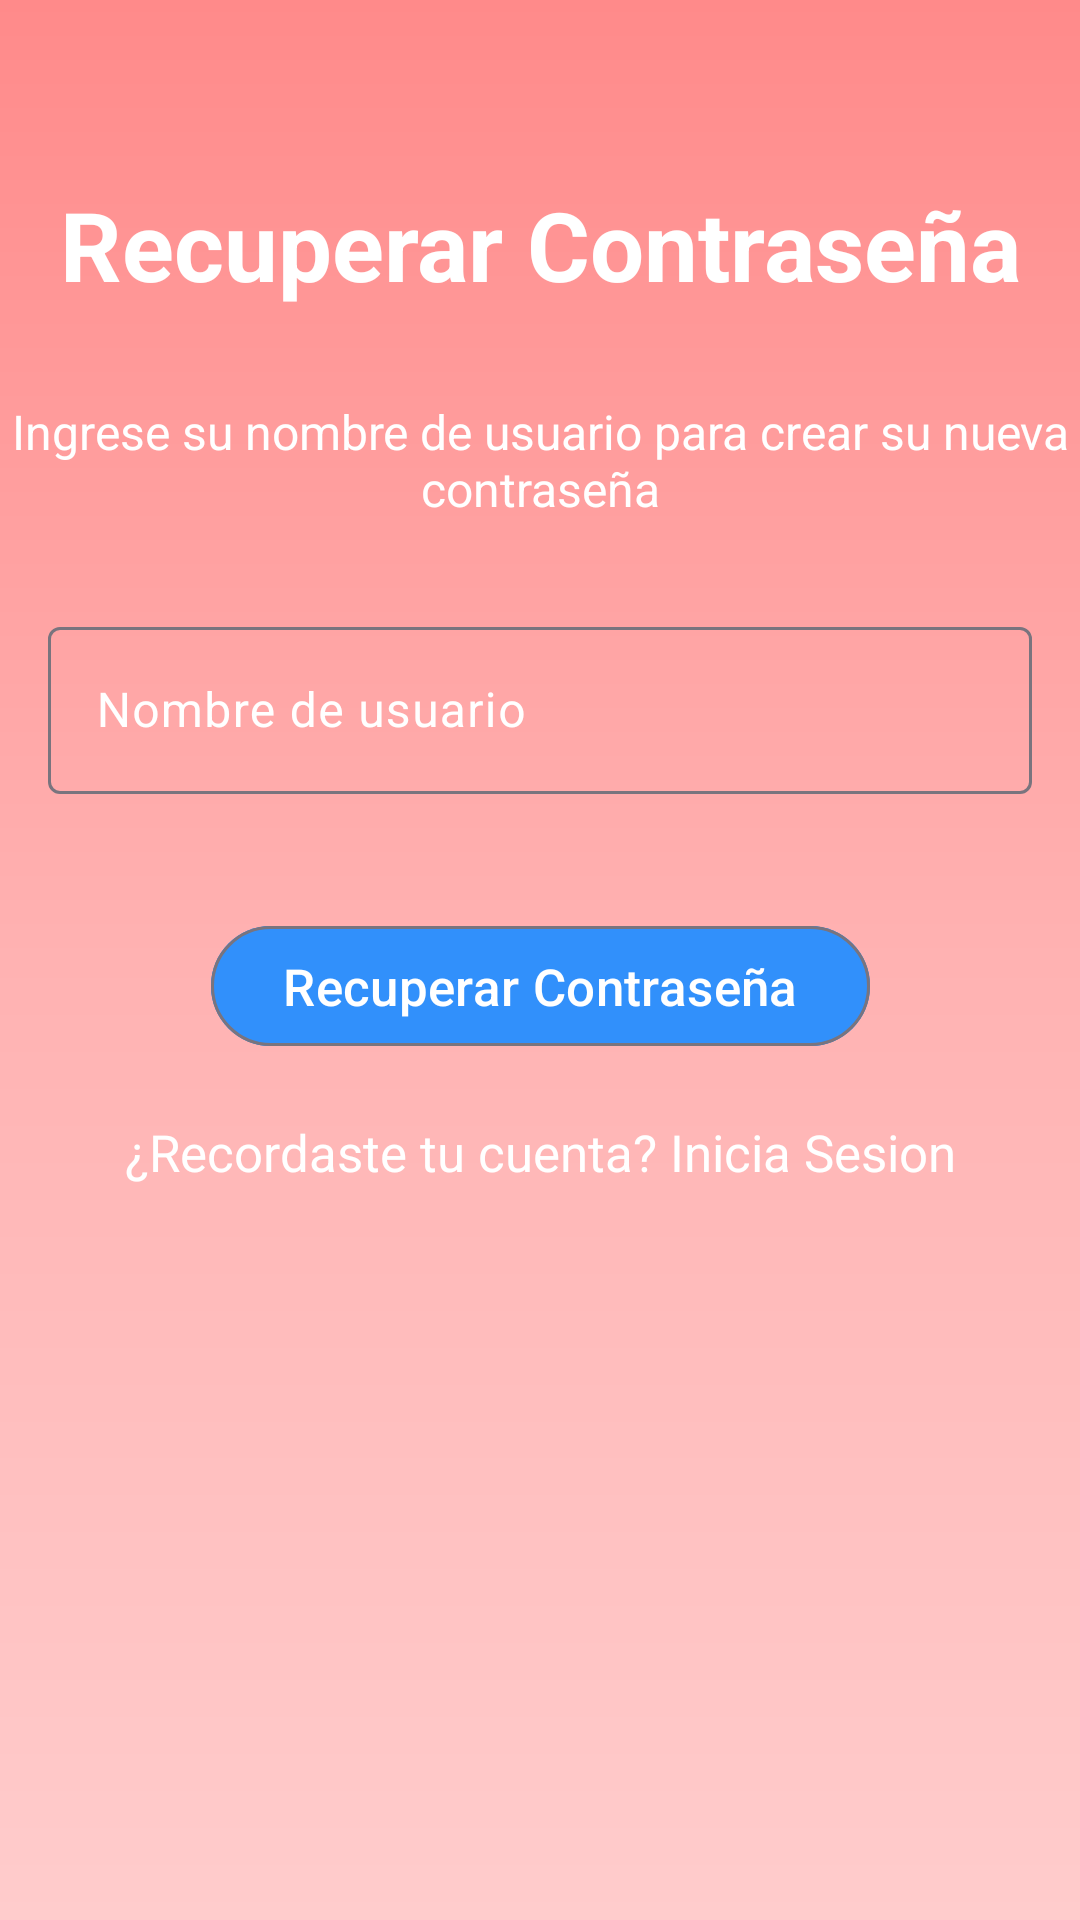

Reconstruct the res/layout file that produces this screen, plus the resources it refers to.
<!-- AndroidManifest.xml: application theme Theme.SafeEntry -->
<!-- res/layout/activity_olvidaste_contrasena.xml -->
<?xml version="1.0" encoding="utf-8"?>
<androidx.constraintlayout.widget.ConstraintLayout xmlns:android="http://schemas.android.com/apk/res/android"
    xmlns:app="http://schemas.android.com/apk/res-auto"
    xmlns:tools="http://schemas.android.com/tools"
    android:id="@+id/main"
    android:layout_width="match_parent"
    android:layout_height="match_parent"
    android:background="@drawable/background"
    tools:context=".OlvidasteContrasena">

    <TextView
        android:id="@+id/tvTitulo"
        android:layout_width="wrap_content"
        android:layout_height="wrap_content"
        android:text="@string/recuperar_contrasena"
        android:textSize="32sp"
        android:textStyle="bold"
        android:textColor="@color/white"
        android:layout_marginTop="60dp"
        app:layout_constraintEnd_toEndOf="parent"
        app:layout_constraintStart_toStartOf="parent"
        app:layout_constraintTop_toTopOf="parent"/>

    <TextView
        android:id="@+id/tvDescripcion"
        android:layout_width="wrap_content"
        android:layout_height="wrap_content"
        android:text="@string/Descripcion_recuperarcontrasena"
        android:textSize="16sp"
        android:textColor="@color/white"
        android:layout_marginTop="30dp"
        android:textAlignment="center"
        app:layout_constraintEnd_toEndOf="parent"
        app:layout_constraintStart_toStartOf="parent"
        app:layout_constraintTop_toBottomOf="@id/tvTitulo"
        />


    <com.google.android.material.textfield.TextInputLayout
        android:id="@+id/tiNombreUsuario"
        android:layout_width="0dp"
        android:layout_height="wrap_content"
        android:layout_marginStart="16dp"
        android:layout_marginTop="30dp"
        android:layout_marginEnd="16dp"
        android:hint="@string/nombre_de_usuario"
        android:textColorHint="@color/white"
        app:hintTextColor="@color/white"
        app:layout_constraintEnd_toEndOf="parent"
        app:layout_constraintStart_toStartOf="parent"
        app:layout_constraintTop_toBottomOf="@id/tvDescripcion">

        <com.google.android.material.textfield.TextInputEditText
            android:id="@+id/etNombreUsuario"
            android:layout_width="match_parent"
            android:layout_height="wrap_content"
            android:inputType="text" />
    </com.google.android.material.textfield.TextInputLayout>

    <com.google.android.material.button.MaterialButton
        android:id="@+id/btnRecuperar"
        style="@style/Widget.Material3.Button.OutlinedButton"
        android:layout_width="wrap_content"
        android:layout_height="wrap_content"
        android:textColor="@color/white"
        android:backgroundTint="@color/Celeste"
        android:layout_marginTop="40dp"
        android:textSize="17sp"
        android:text="@string/recuperar_contrasena"
        app:layout_constraintEnd_toEndOf="parent"
        app:layout_constraintStart_toStartOf="parent"
        app:layout_constraintTop_toBottomOf="@+id/tiNombreUsuario" />

    <TextView
        android:id="@+id/TvTienesCuenta"
        android:layout_width="wrap_content"
        android:layout_height="wrap_content"
        android:text="@string/recordaste_tu_cuenta_inicia_sesion"
        android:textColor="@color/white"
        android:textSize="17sp"
        app:layout_constraintTop_toBottomOf="@id/btnRecuperar"
        app:layout_constraintStart_toStartOf="parent"
        app:layout_constraintEnd_toEndOf="parent"
        android:layout_marginTop="20dp" />

</androidx.constraintlayout.widget.ConstraintLayout>
<!-- resources referenced by this layout -->
<resources>
  <color name="Celeste">#3190FB</color>
  <color name="white">#FFFFFFFF</color>
  <!-- drawable background (drawable) -->
  <layer-list xmlns:android="http://schemas.android.com/apk/res/android">
    <item>
      <shape android:shape="rectangle">
        <gradient
            android:startColor="#FFCCCC"
            android:centerColor="#FFB2B2"
            android:endColor="#FF8A8A"
            android:angle="90" />
      </shape>
    </item>
  </layer-list>
  <string name="Descripcion_recuperarcontrasena">Ingrese su nombre de usuario para crear su nueva contraseña</string>
  <string name="nombre_de_usuario">Nombre de usuario</string>
  <string name="recordaste_tu_cuenta_inicia_sesion">¿Recordaste tu cuenta? Inicia Sesion</string>
  <string name="recuperar_contrasena">Recuperar Contraseña</string>
  <style name="Theme.SafeEntry" parent="Base.Theme.SafeEntry" />
  <style name="Base.Theme.SafeEntry" parent="Theme.Material3.DayNight.NoActionBar">
          
          
      </style>
</resources>
